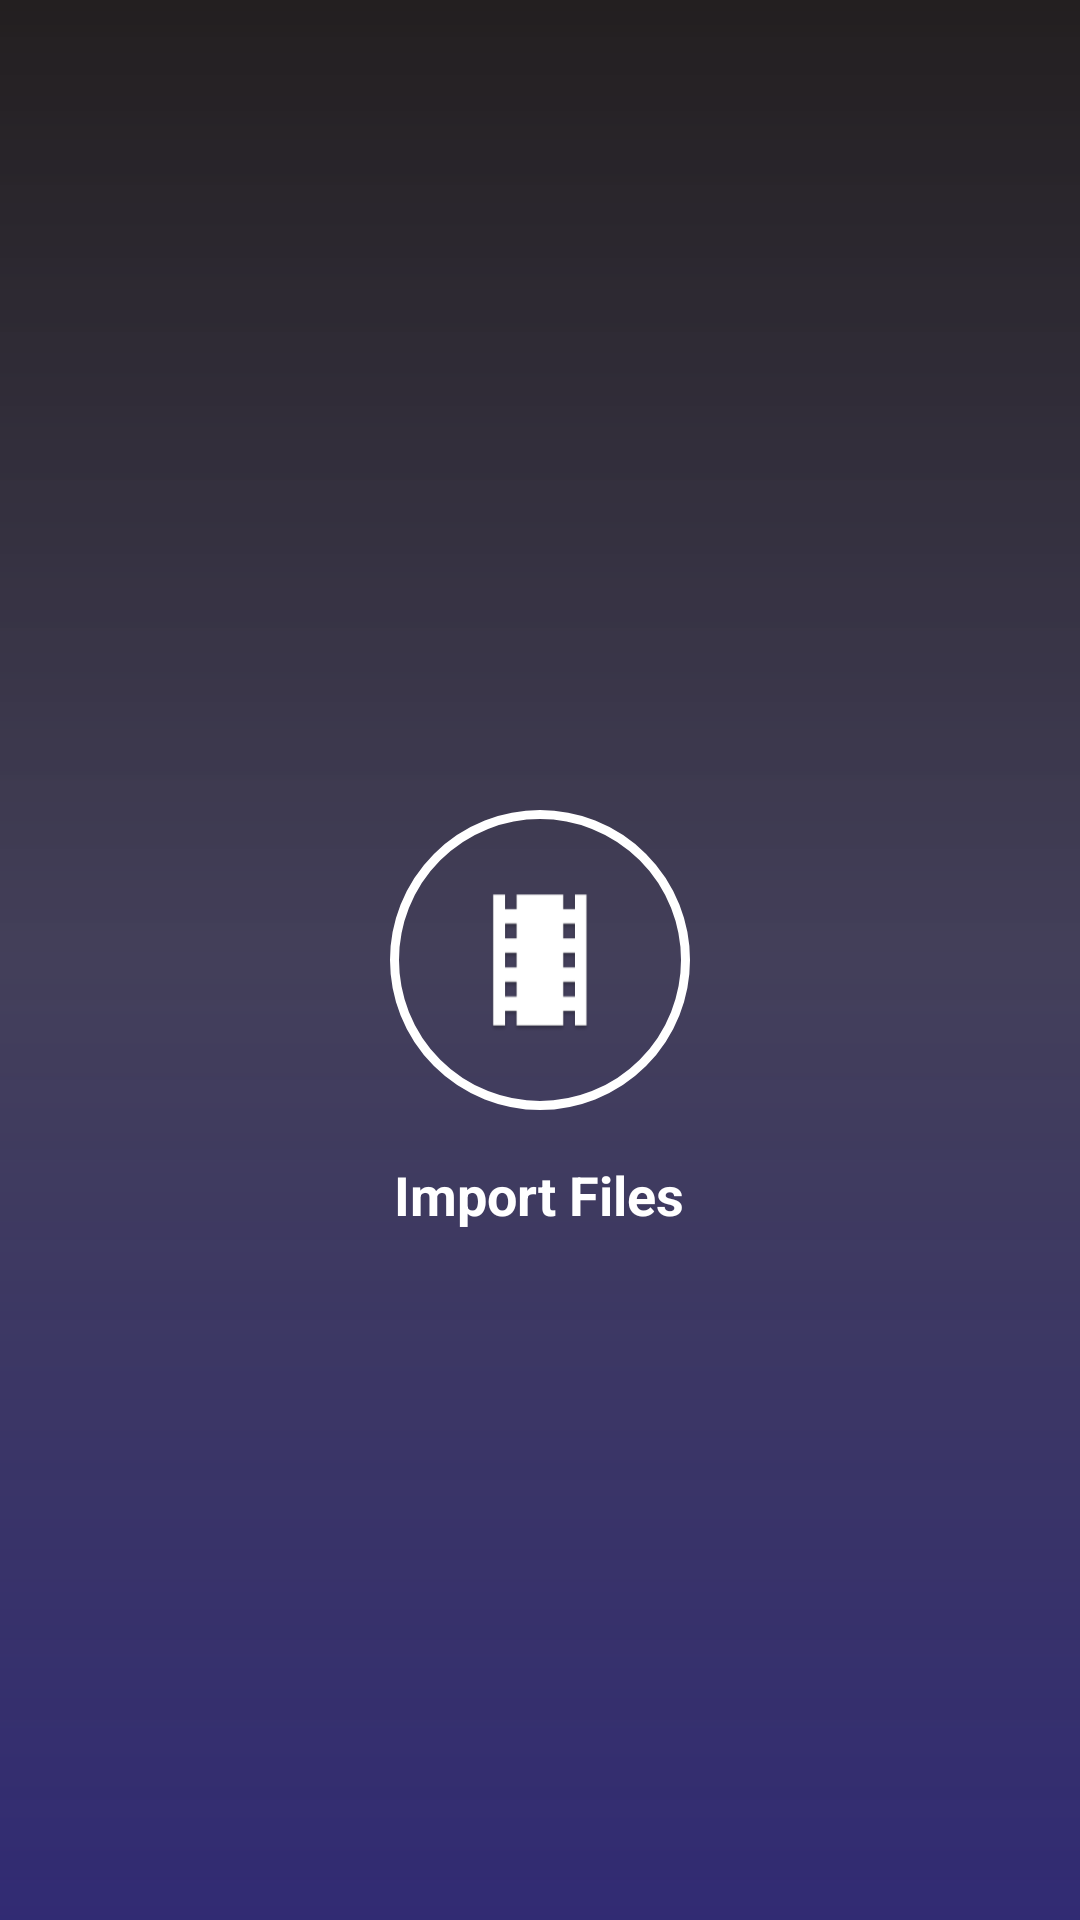

Produce the Android XML layout that renders to this screen, including the resource entries it uses.
<!-- AndroidManifest.xml: activity theme AppTheme.Fullscreen -->
<!-- res/layout/activity_main.xml -->
<?xml version="1.0" encoding="utf-8"?>
<RelativeLayout xmlns:android="http://schemas.android.com/apk/res/android"
    xmlns:app="http://schemas.android.com/apk/res-auto"
    xmlns:tools="http://schemas.android.com/tools"
    android:layout_width="match_parent"
    android:layout_height="match_parent"
    android:background="@drawable/bg_big"
    tools:context="ekalaya.id.speedinvid.ui.main.MainActivity">
    <RelativeLayout
        android:id="@+id/bg_overlay"
        android:background="@drawable/grd_main"
        android:layout_width="match_parent"
        android:layout_height="match_parent"></RelativeLayout>

    <FrameLayout
        android:id="@+id/wrap_btn_browse_video"
        android:layout_centerInParent="true"
        android:background="@drawable/bg_circle_outlined"
        android:layout_width="100dp"
        android:layout_height="100dp">
        <Button
            android:id="@+id/btn_browse_video"
            android:layout_centerInParent="true"
            android:layout_gravity="center"
            android:layout_width="40dp"
            android:layout_height="50dp"
            android:background="@mipmap/ic_movie" />
    </FrameLayout>
    <TextView
        android:layout_marginTop="16dp"
        android:layout_below="@+id/wrap_btn_browse_video"
        android:layout_width="wrap_content"
        android:layout_height="wrap_content"
        android:textColor="@color/colorWhite"
        android:layout_centerHorizontal="true"
        android:textSize="18sp"
        android:textStyle="bold"
        android:text="Import Files"/>
</RelativeLayout>
<!-- resources referenced by this layout -->
<resources>
  <color name="colorWhite">#FFFFFF</color>
  <!-- drawable bg_big (drawable) -->
  <bitmap
      xmlns:android="http://schemas.android.com/apk/res/android"
      android:src="@drawable/bigbgsrc"
      android:gravity="center" />
  <!-- drawable bg_circle_outlined (drawable) -->
  <?xml version="1.0" encoding="utf-8"?>
  <shape xmlns:android="http://schemas.android.com/apk/res/android"     android:shape="rectangle" >
      <corners
          android:topLeftRadius="100dp"
          android:topRightRadius="100dp"
          android:bottomLeftRadius="100dp"
          android:bottomRightRadius="100dp"
          />
      <solid
          android:color="@android:color/transparent"
          />
      <padding
          android:left="0dp"
          android:top="0dp"
          android:right="0dp"
          android:bottom="0dp"
          />
      <size
          android:width="100dp"
          android:height="100dp"
          />
      <stroke
          android:width="3dp"
          android:color="@color/colorWhite"
          />
  </shape>
  <!-- drawable grd_main (drawable) -->
  <?xml version="1.0" encoding="utf-8"?>
  <shape xmlns:android="http://schemas.android.com/apk/res/android"
      android:shape="rectangle" >
  
      <gradient
          android:angle="-90"
          android:endColor="@color/colorIndigoDark75"
          android:centerColor="#F2393551"
          android:startColor="@color/colorBlackCstm"
          android:type="linear" >
      </gradient>
  
  </shape>
  <!-- mipmap ic_movie: png bitmap (mipmap-hdpi, 2159 bytes) -->
  <style name="AppTheme.Fullscreen" parent="AppTheme">
          <item name="windowActionBar">false</item>
          <item name="windowNoTitle">true</item>
      </style>
  <color name="colorIndigoDark75">#E61b1464</color>
  <color name="colorBlackCstm">#231f20</color>
  <style name="AppTheme" parent="Theme.AppCompat.Light.DarkActionBar">
          
          <item name="colorPrimary">@color/colorPrimary</item>
          <item name="colorPrimaryDark">@color/colorPrimaryDark</item>
          <item name="colorAccent">@color/colorAccent</item>
      </style>
  <color name="colorPrimary">#3F51B5</color>
  <color name="colorPrimaryDark">#303F9F</color>
  <color name="colorAccent">#3F51B5</color>
</resources>
